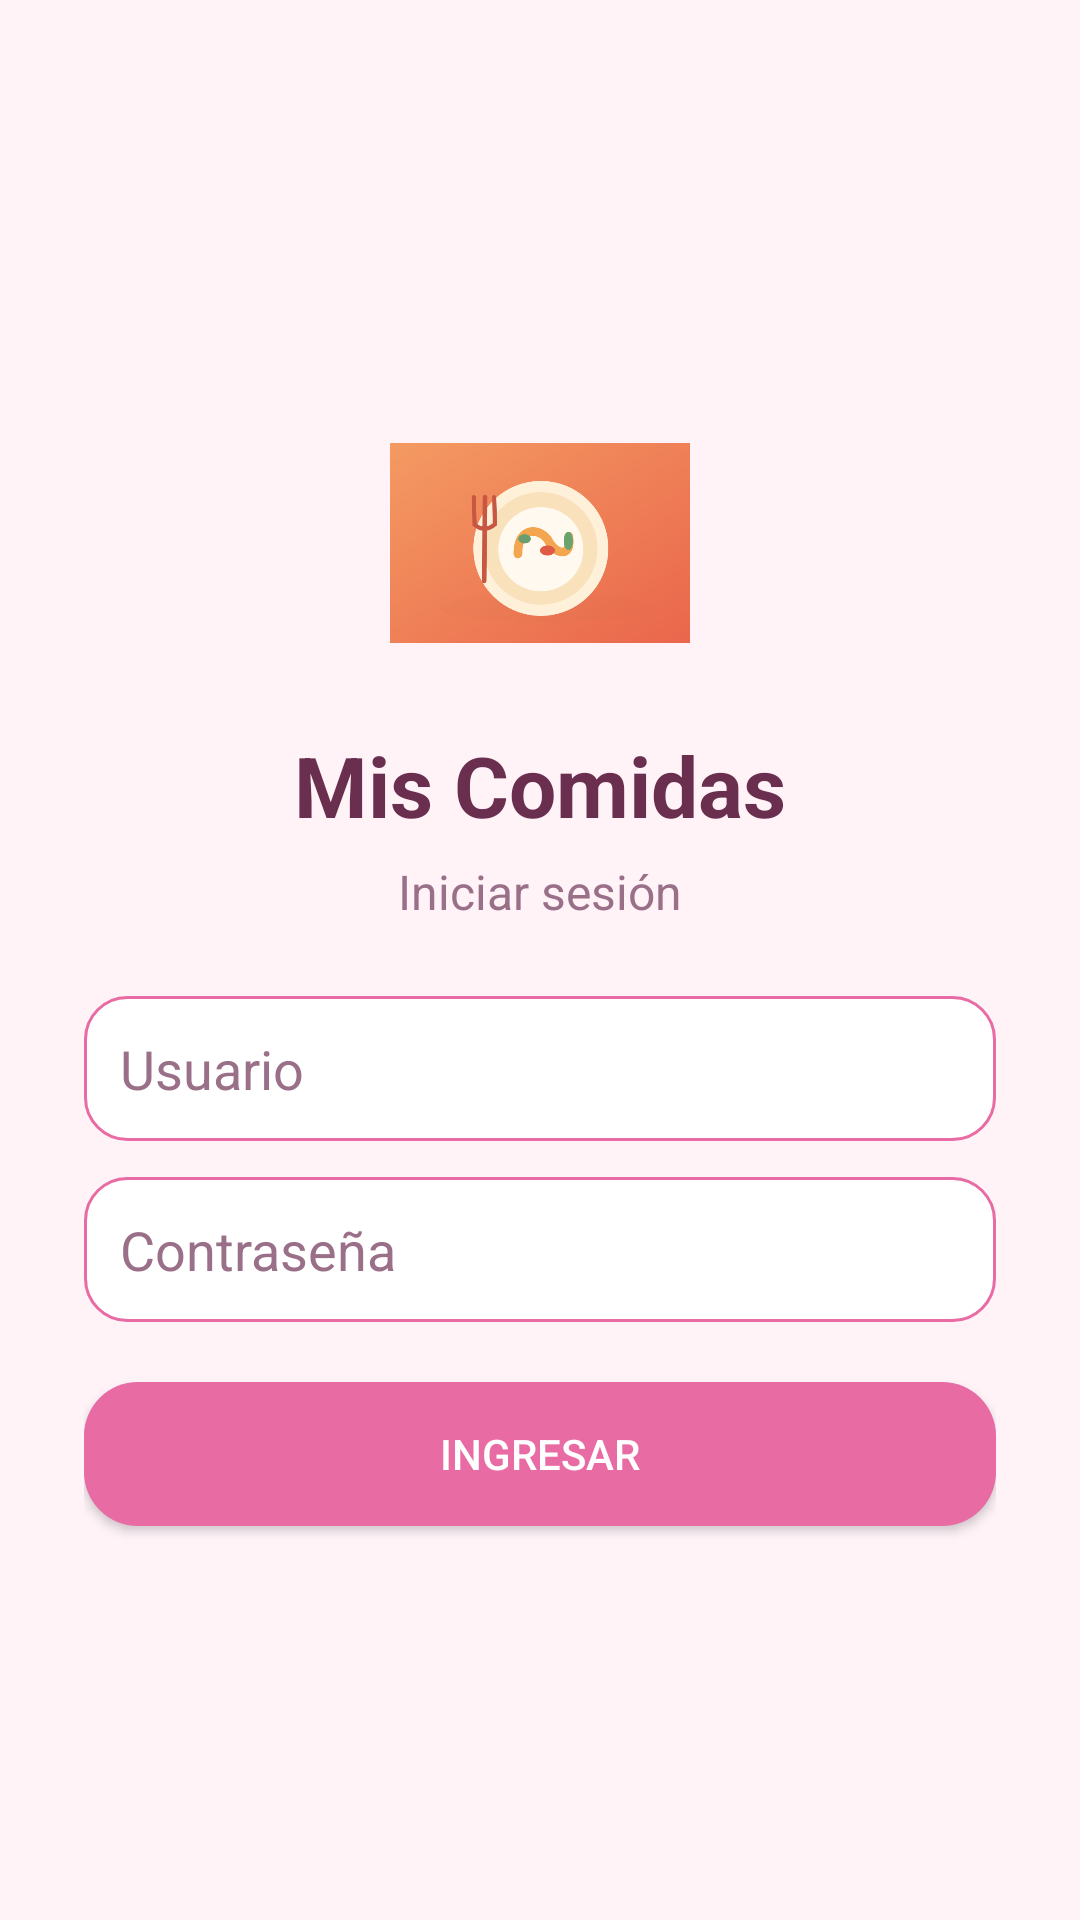

This screen was rendered from an Android layout file. Write that file and the resources it references.
<!-- AndroidManifest.xml: application theme Theme.MisComidas -->
<!-- res/layout/activity_ingreso_comidas.xml -->
<?xml version="1.0" encoding="utf-8"?>
<LinearLayout xmlns:android="http://schemas.android.com/apk/res/android"
    android:layout_width="match_parent"
    android:layout_height="match_parent"
    android:orientation="vertical"
    android:gravity="center"
    android:padding="28dp"
    android:background="@color/crema">

    <ImageView
        android:layout_width="100dp"
        android:layout_height="100dp"
        android:src="@drawable/logo_comidas"
        android:contentDescription="Logo de comidas" />

    <TextView
        android:layout_width="wrap_content"
        android:layout_height="wrap_content"
        android:layout_marginTop="12dp"
        android:text="Mis Comidas"
        android:textSize="28sp"
        android:textStyle="bold"
        android:textColor="@color/texto" />

    <TextView
        android:layout_width="wrap_content"
        android:layout_height="wrap_content"
        android:layout_marginTop="6dp"
        android:text="Iniciar sesión"
        android:textSize="16sp"
        android:textColor="@color/gris" />

    <EditText
        android:id="@+id/txtUsuario"
        android:layout_width="match_parent"
        android:layout_height="wrap_content"
        android:layout_marginTop="24dp"
        android:padding="12dp"
        android:background="@drawable/bg_campo_rosa"
        android:hint="Usuario"
        android:textColor="@color/texto"
        android:textColorHint="@color/gris"
        android:inputType="textPersonName"
        android:singleLine="true" />

    <EditText
        android:id="@+id/txtContrasena"
        android:layout_width="match_parent"
        android:layout_height="wrap_content"
        android:layout_marginTop="12dp"
        android:padding="12dp"
        android:background="@drawable/bg_campo_rosa"
        android:hint="Contraseña"
        android:textColor="@color/texto"
        android:textColorHint="@color/gris"
        android:inputType="textPassword"
        android:singleLine="true" />

    <Button
        android:id="@+id/btnIngresar"
        android:layout_width="match_parent"
        android:layout_height="wrap_content"
        android:layout_marginTop="20dp"
        android:text="Ingresar"
        android:textColor="@color/blanco"
        android:background="@drawable/bg_boton_rosa" />

</LinearLayout>
<!-- resources referenced by this layout -->
<resources>
  <color name="blanco">#FFFFFF</color>
  <color name="crema">#FFF3F8</color>
  <color name="gris">#9A6F88</color>
  <color name="texto">#6A2E4F</color>
  <!-- drawable bg_boton_rosa (drawable) -->
  <?xml version="1.0" encoding="utf-8"?>
  <selector xmlns:android="http://schemas.android.com/apk/res/android">
      <item>
          <shape android:shape="rectangle">
              <solid android:color="@color/naranja" />
              <corners android:radius="18dp" />
          </shape>
      </item>
  </selector>
  <!-- drawable bg_campo_rosa (drawable) -->
  <?xml version="1.0" encoding="utf-8"?>
  <shape xmlns:android="http://schemas.android.com/apk/res/android" android:shape="rectangle">
      <solid android:color="@color/blanco" />
      <stroke android:width="1dp" android:color="@color/naranja" />
      <corners android:radius="14dp" />
  </shape>
  <!-- drawable logo_comidas: png bitmap (drawable-nodpi, 37108 bytes) -->
  <style name="Theme.MisComidas" parent="Theme.MaterialComponents.DayNight.NoActionBar">
          <item name="colorPrimary">@color/naranja</item>
          <item name="colorPrimaryVariant">@color/naranja</item>
          <item name="colorOnPrimary">@color/blanco</item>
          <item name="colorSecondary">@color/naranja</item>
          <item name="colorSecondaryVariant">@color/naranja</item>
          <item name="android:statusBarColor">@color/crema</item>
          <item name="android:windowLightStatusBar">true</item>
          <item name="android:navigationBarColor">@color/rosa_muy_claro</item>
          <item name="colorSurface">@color/blanco</item>
      </style>
  <color name="naranja">#E86BA3</color>
  <color name="rosa_muy_claro">#FFF8FB</color>
</resources>
